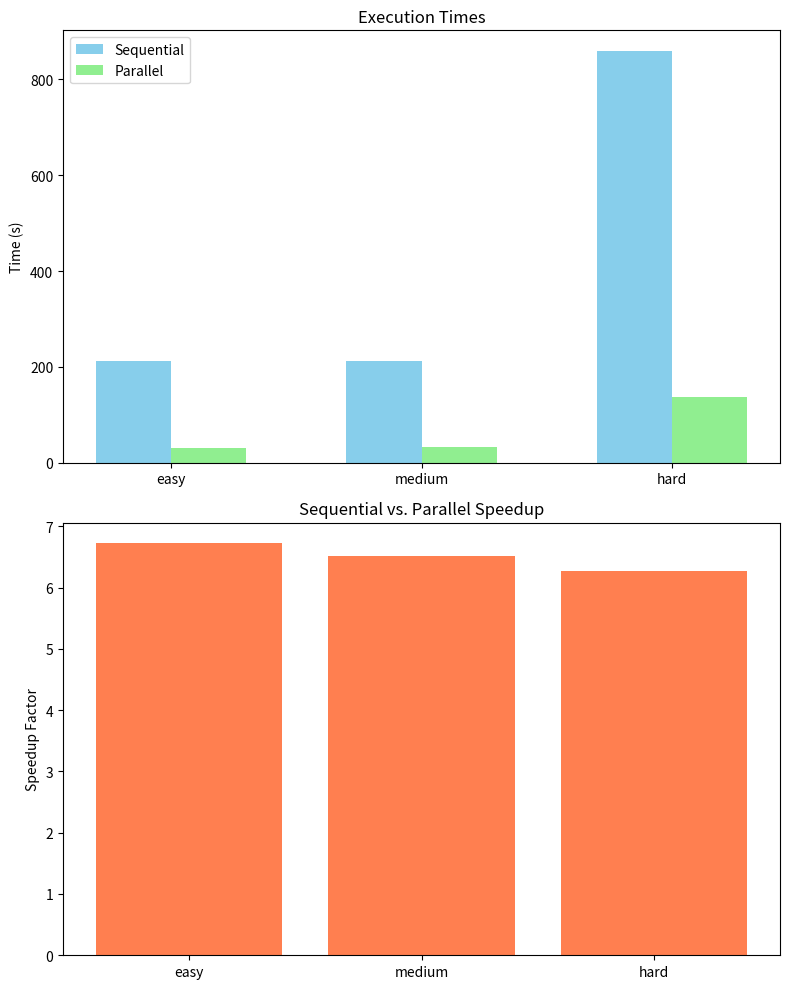

Here is the Python script that generated this plot:
import matplotlib.pyplot as plt
import numpy as np

# Measured times in seconds.
# These are the reported times for each difficulty level.
sequential_times = {
    'easy': 211.703,
    'medium': 212.053,
    'hard': 859.371
}

parallel_times = {
    'easy': 31.4985,
    'medium': 32.5515,
    'hard': 137.093
}

# sequential_time / parallel_time.
difficulties = ['easy', 'medium', 'hard']
speedups = [sequential_times[d] / parallel_times[d] for d in difficulties]

# execution times.
fig, axs = plt.subplots(2, 1, figsize=(8, 10))
x = np.arange(len(difficulties))

axs[0].bar(x - 0.15, [sequential_times[d] for d in difficulties], width=0.3, label='Sequential', color='skyblue')
axs[0].bar(x + 0.15, [parallel_times[d] for d in difficulties], width=0.3, label='Parallel', color='lightgreen')
axs[0].set_xticks(x)
axs[0].set_xticklabels(difficulties)
axs[0].set_ylabel('Time (s)')
axs[0].set_title('Execution Times')
axs[0].legend()

# Speedup.
axs[1].bar(x, speedups, color='coral')
axs[1].set_xticks(x)
axs[1].set_xticklabels(difficulties)
axs[1].set_ylabel('Speedup Factor')
axs[1].set_title('Sequential vs. Parallel Speedup')

plt.tight_layout()
plt.savefig("speedup_graph.png")
plt.show()
